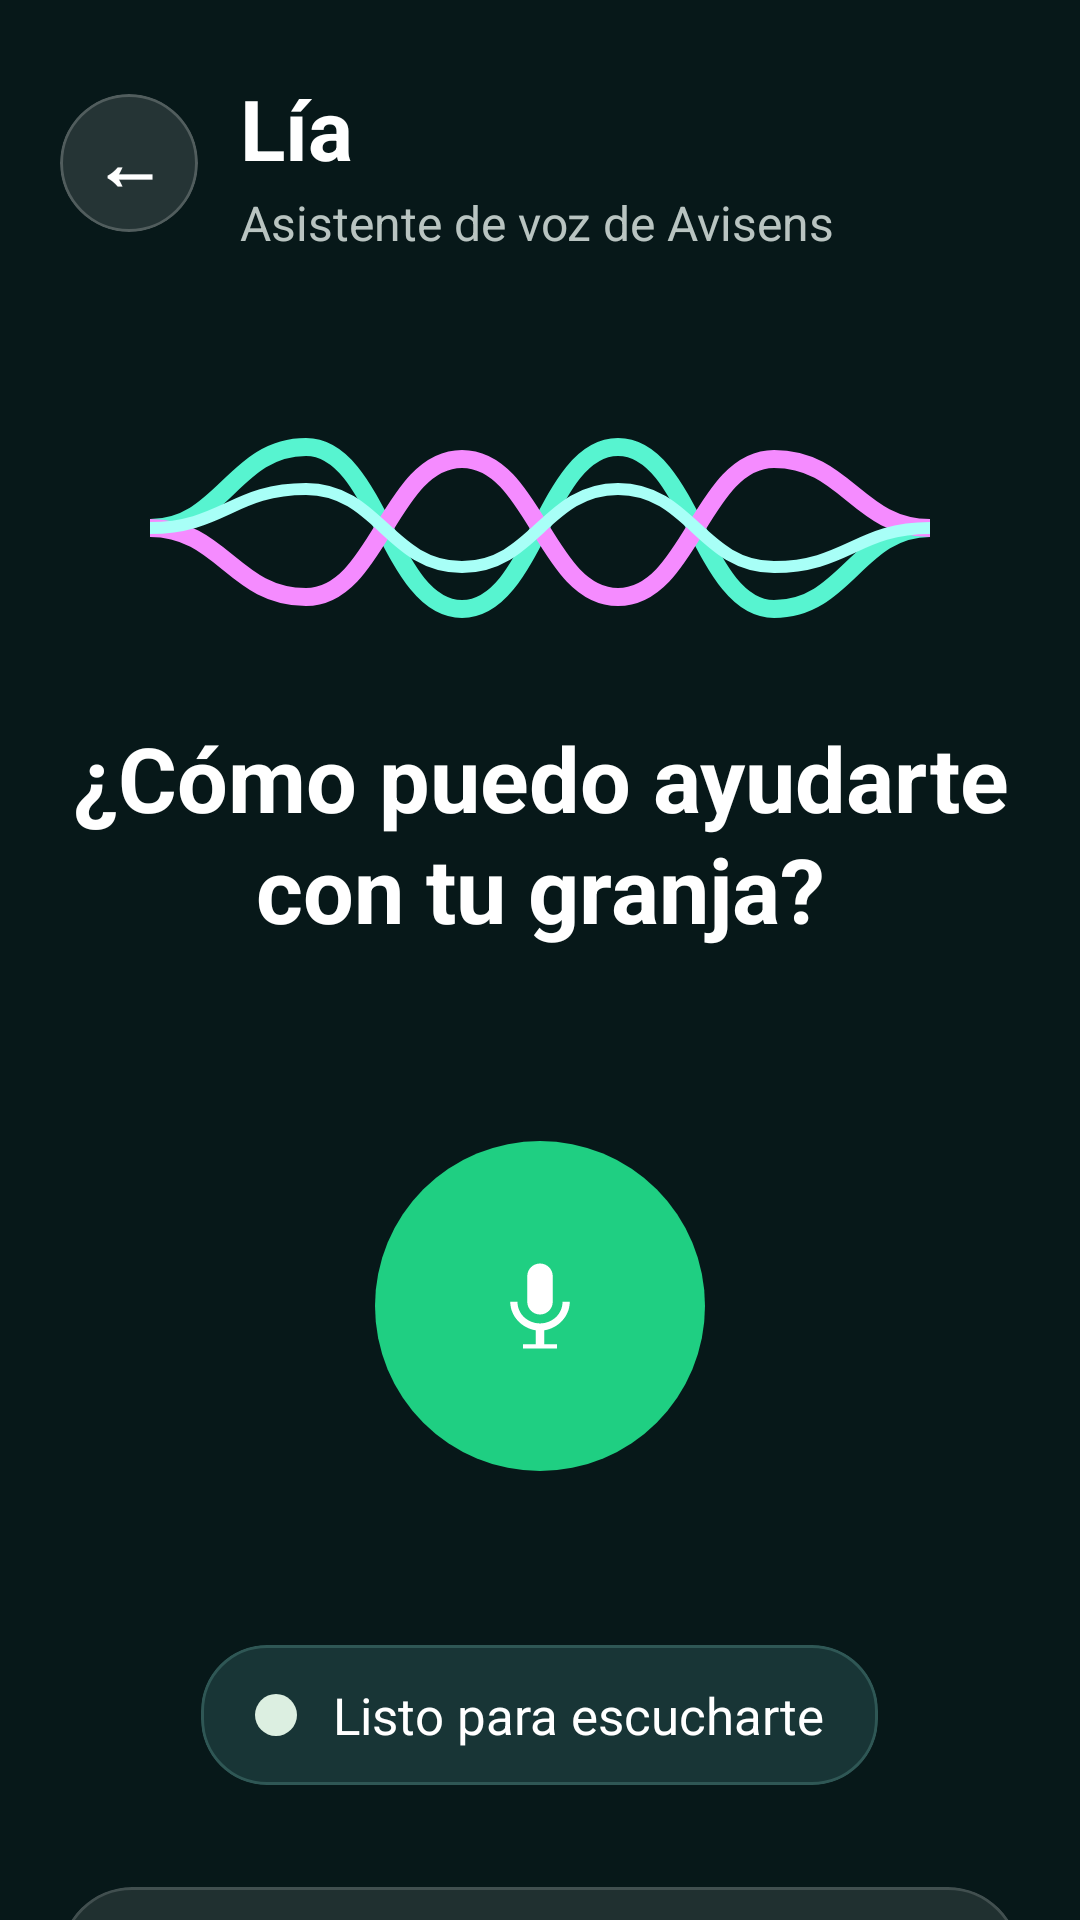

Android layout source for this screen:
<!-- AndroidManifest.xml: application theme Theme.Avisensandroid -->
<!-- res/layout/fragment_asistente_voz.xml -->
<?xml version="1.0" encoding="utf-8"?>
<androidx.core.widget.NestedScrollView xmlns:android="http://schemas.android.com/apk/res/android"
    xmlns:app="http://schemas.android.com/apk/res-auto"
    android:layout_width="match_parent"
    android:layout_height="match_parent"
    android:background="#071819"
    android:fillViewport="true">

    <LinearLayout
        android:layout_width="match_parent"
        android:layout_height="wrap_content"
        android:orientation="vertical"
        android:paddingStart="20dp"
        android:paddingTop="24dp"
        android:paddingEnd="20dp"
        android:paddingBottom="28dp">

        
        <LinearLayout
            android:layout_width="match_parent"
            android:layout_height="wrap_content"
            android:gravity="center_vertical"
            android:orientation="horizontal">

            <com.google.android.material.card.MaterialCardView
                android:id="@+id/btnVolverInicioLia"
                android:layout_width="46dp"
                android:layout_height="46dp"
                app:cardBackgroundColor="#1FFFFFFF"
                app:cardCornerRadius="23dp"
                app:cardElevation="0dp"
                app:strokeColor="#33FFFFFF"
                app:strokeWidth="1dp">

                <TextView
                    android:layout_width="match_parent"
                    android:layout_height="match_parent"
                    android:gravity="center"
                    android:text="←"
                    android:textColor="@android:color/white"
                    android:textSize="24sp"
                    android:textStyle="bold" />
            </com.google.android.material.card.MaterialCardView>

            <LinearLayout
                android:layout_width="wrap_content"
                android:layout_height="wrap_content"
                android:layout_marginStart="14dp"
                android:orientation="vertical">

                <TextView
                    android:id="@+id/txtTituloLia"
                    android:layout_width="wrap_content"
                    android:layout_height="wrap_content"
                    android:text="Lía"
                    android:textColor="@android:color/white"
                    android:textSize="28sp"
                    android:textStyle="bold" />

                <TextView
                    android:id="@+id/txtSubtituloLia"
                    android:layout_width="wrap_content"
                    android:layout_height="wrap_content"
                    android:layout_marginTop="2dp"
                    android:text="Asistente de voz de Avisens"
                    android:textColor="#B9C4C1"
                    android:textSize="16sp" />
            </LinearLayout>
        </LinearLayout>

        
        <TextView
            android:id="@+id/txtEtiquetaGalponLia"
            android:layout_width="0dp"
            android:layout_height="0dp"
            android:text="Galpón"
            android:visibility="gone" />

        <Spinner
            android:id="@+id/spinnerGalponLia"
            android:layout_width="0dp"
            android:layout_height="0dp"
            android:spinnerMode="dropdown"
            android:visibility="gone" />

        
        <ImageView
            android:id="@+id/imgWaveLia"
            android:layout_width="260dp"
            android:layout_height="90dp"
            android:layout_gravity="center_horizontal"
            android:layout_marginTop="46dp"
            android:contentDescription="Onda de voz"
            android:src="@drawable/ic_lia_wave" />

        
        <TextView
            android:layout_width="match_parent"
            android:layout_height="wrap_content"
            android:layout_marginTop="18dp"
            android:gravity="center"
            android:lineSpacingExtra="2dp"
            android:text="¿Cómo puedo ayudarte con tu granja?"
            android:textColor="@android:color/white"
            android:textSize="30sp"
            android:textStyle="bold" />

        
        <FrameLayout
            android:layout_width="214dp"
            android:layout_height="214dp"
            android:layout_gravity="center_horizontal"
            android:layout_marginTop="12dp">

            
            <View
                android:id="@+id/haloMicrofonoLia"
                android:layout_width="214dp"
                android:layout_height="214dp"
                android:layout_gravity="center"
                android:importantForAccessibility="no" />

            <com.google.android.material.button.MaterialButton
                android:id="@+id/btnHablarConLia"
                android:layout_width="110dp"
                android:layout_height="110dp"
                android:layout_gravity="center"
                android:contentDescription="Hablar con Lía"
                android:insetTop="0dp"
                android:insetBottom="0dp"
                android:text=""
                app:backgroundTint="#1FCF82"
                app:cornerRadius="55dp"
                app:elevation="0dp"
                app:icon="@drawable/ic_lia_microfono"
                app:iconGravity="textStart"
                app:iconPadding="0dp"
                app:iconSize="34dp"
                app:iconTint="@android:color/white"
                app:rippleColor="#66FFFFFF"
                app:strokeWidth="0dp" />
        </FrameLayout>

        
        <com.google.android.material.card.MaterialCardView
            android:layout_width="wrap_content"
            android:layout_height="wrap_content"
            android:layout_gravity="center_horizontal"
            android:layout_marginTop="6dp"
            app:cardBackgroundColor="#183536"
            app:cardCornerRadius="22dp"
            app:cardElevation="0dp"
            app:strokeColor="#2F5755"
            app:strokeWidth="1dp">

            <LinearLayout
                android:layout_width="wrap_content"
                android:layout_height="wrap_content"
                android:gravity="center_vertical"
                android:orientation="horizontal"
                android:paddingStart="18dp"
                android:paddingTop="12dp"
                android:paddingEnd="18dp"
                android:paddingBottom="12dp">

                <View
                    android:layout_width="14dp"
                    android:layout_height="14dp"
                    android:background="@drawable/bg_badge_green" />

                <TextView
                    android:id="@+id/txtEstadoVoz"
                    android:layout_width="wrap_content"
                    android:layout_height="wrap_content"
                    android:layout_marginStart="12dp"
                    android:text="Listo para escucharte"
                    android:textColor="@android:color/white"
                    android:textSize="17sp" />
            </LinearLayout>
        </com.google.android.material.card.MaterialCardView>

        
        <com.google.android.material.card.MaterialCardView
            android:layout_width="match_parent"
            android:layout_height="wrap_content"
            android:layout_marginTop="34dp"
            app:cardBackgroundColor="#1AFFFFFF"
            app:cardCornerRadius="24dp"
            app:cardElevation="0dp"
            app:strokeColor="#26FFFFFF"
            app:strokeWidth="1dp">

            <LinearLayout
                android:layout_width="match_parent"
                android:layout_height="wrap_content"
                android:orientation="vertical"
                android:padding="22dp">

                <TextView
                    android:layout_width="wrap_content"
                    android:layout_height="wrap_content"
                    android:text="Lo que dijiste"
                    android:textColor="@android:color/white"
                    android:textSize="16sp"
                    android:textStyle="bold" />

                <TextView
                    android:id="@+id/txtTranscripcion"
                    android:layout_width="match_parent"
                    android:layout_height="wrap_content"
                    android:layout_marginTop="12dp"
                    android:lineSpacingExtra="2dp"
                    android:text="Aquí aparecerá lo que digas..."
                    android:textColor="#D5DCDA"
                    android:textSize="16sp" />
            </LinearLayout>
        </com.google.android.material.card.MaterialCardView>

        
        <com.google.android.material.card.MaterialCardView
            android:layout_width="match_parent"
            android:layout_height="wrap_content"
            android:layout_marginTop="16dp"
            app:cardBackgroundColor="#1AFFFFFF"
            app:cardCornerRadius="24dp"
            app:cardElevation="0dp"
            app:strokeColor="#26FFFFFF"
            app:strokeWidth="1dp">

            <LinearLayout
                android:layout_width="match_parent"
                android:layout_height="wrap_content"
                android:orientation="vertical"
                android:padding="22dp">

                <TextView
                    android:layout_width="wrap_content"
                    android:layout_height="wrap_content"
                    android:text="Respuesta de Lía"
                    android:textColor="@android:color/white"
                    android:textSize="16sp"
                    android:textStyle="bold" />

                <TextView
                    android:id="@+id/txtRespuestaLia"
                    android:layout_width="match_parent"
                    android:layout_height="wrap_content"
                    android:layout_marginTop="12dp"
                    android:lineSpacingExtra="2dp"
                    android:text="La respuesta del asistente aparecerá aquí..."
                    android:textColor="#D5DCDA"
                    android:textSize="16sp" />
            </LinearLayout>
        </com.google.android.material.card.MaterialCardView>

    </LinearLayout>
</androidx.core.widget.NestedScrollView>
<!-- resources referenced by this layout -->
<resources>
  <!-- drawable bg_badge_green (drawable) -->
  <?xml version="1.0" encoding="utf-8"?>
  <shape xmlns:android="http://schemas.android.com/apk/res/android">
      <corners android:radius="12dp"/>
      <solid android:color="@color/badge_green_bg"/>
  </shape>
  <!-- drawable ic_lia_microfono (drawable) -->
  <?xml version="1.0" encoding="utf-8"?>
  <vector xmlns:android="http://schemas.android.com/apk/res/android"
      android:width="32dp"
      android:height="32dp"
      android:viewportWidth="24"
      android:viewportHeight="24">
  
      <path
          android:fillColor="#FFFFFFFF"
          android:pathData="M12,14c1.66,0 3,-1.34 3,-3V5c0,-1.66 -1.34,-3 -3,-3S9,3.34 9,5v6c0,1.66 1.34,3 3,3z" />
  
      <path
          android:fillColor="#FFFFFFFF"
          android:pathData="M17.3,11c0,3.01 -2.54,5.1 -5.3,5.1S6.7,14.01 6.7,11H5c0,3.41 2.72,6.23 6,6.72V21H8v1h8v-1h-3v-3.28c3.28,-0.49 6,-3.31 6,-6.72z" />
  
  </vector>
  <!-- drawable ic_lia_wave (drawable) -->
  <?xml version="1.0" encoding="utf-8"?>
  <vector xmlns:android="http://schemas.android.com/apk/res/android"
      android:width="260dp"
      android:height="90dp"
      android:viewportWidth="260"
      android:viewportHeight="90">
  
      <path
          android:fillColor="#00000000"
          android:pathData="M0,45 C24,45 28,18 52,18 C76,18 80,72 104,72 C128,72 132,18 156,18 C180,18 184,72 208,72 C232,72 236,45 260,45"
          android:strokeColor="#57F4D0"
          android:strokeLineCap="round"
          android:strokeWidth="6" />
  
      <path
          android:fillColor="#00000000"
          android:pathData="M0,45 C24,45 28,68 52,68 C76,68 80,22 104,22 C128,22 132,68 156,68 C180,68 184,22 208,22 C232,22 236,45 260,45"
          android:strokeColor="#F58BFF"
          android:strokeLineCap="round"
          android:strokeWidth="6" />
  
      <path
          android:fillColor="#00000000"
          android:pathData="M0,45 C24,45 28,32 52,32 C76,32 80,58 104,58 C128,58 132,32 156,32 C180,32 184,58 208,58 C232,58 236,45 260,45"
          android:strokeColor="#A8FFF7"
          android:strokeLineCap="round"
          android:strokeWidth="4" />
  </vector>
  <style name="Theme.Avisensandroid" parent="Base.Theme.Avisensandroid" />
  <color name="badge_green_bg">#DCEFE1</color>
  <style name="Base.Theme.Avisensandroid" parent="Theme.Material3.DayNight.NoActionBar">
          
          
          <item name="android:fontFamily">sans-serif</item>
          <item name="fontFamily">sans-serif</item>
          <item name="colorSecondaryContainer">@color/nav_indicator_bg</item>
      </style>
  <color name="nav_indicator_bg">#35483D</color>
</resources>
